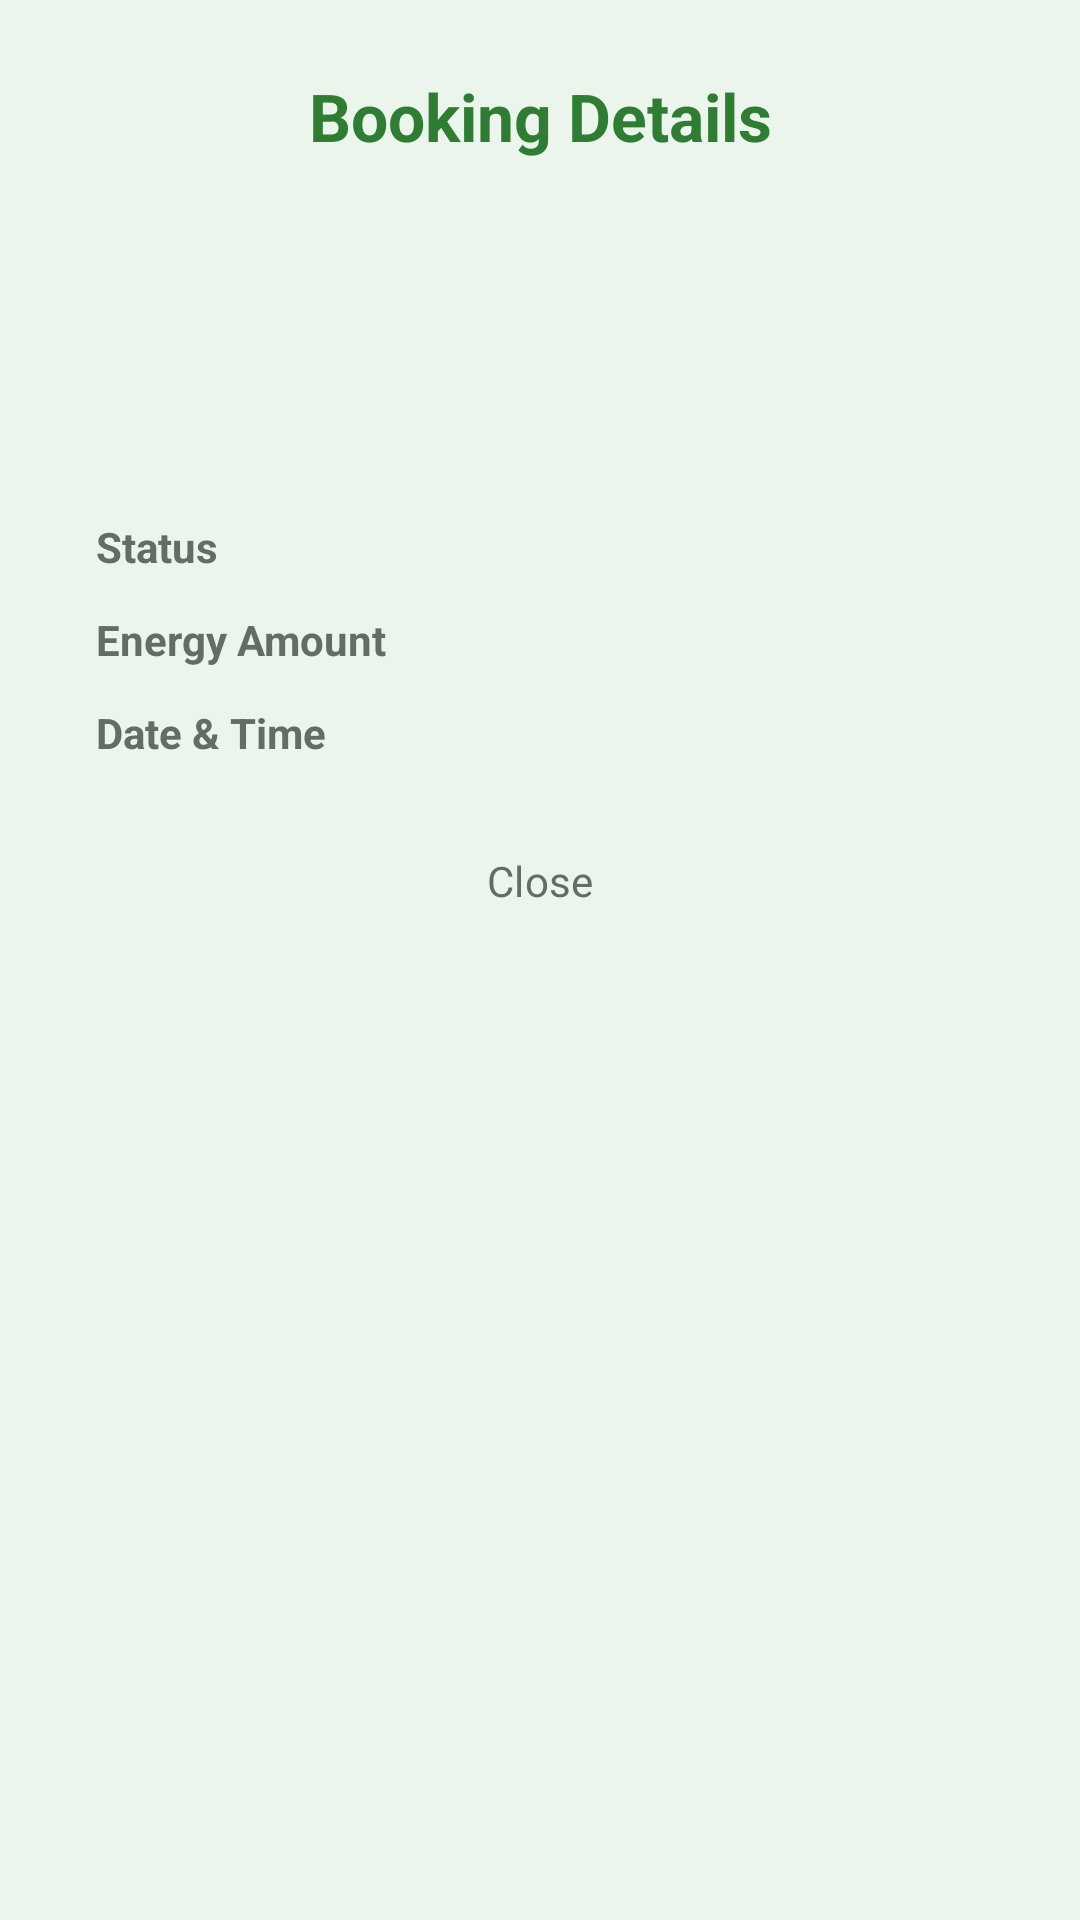

Produce the Android XML layout that renders to this screen, including the resource entries it uses.
<!-- AndroidManifest.xml: application theme Theme.SmartSolar -->
<!-- res/layout/dialog_booking_details.xml -->
<?xml version="1.0" encoding="utf-8"?>
<LinearLayout xmlns:android="http://schemas.android.com/apk/res/android"
    xmlns:app="http://schemas.android.com/apk/res-auto"
    android:layout_width="match_parent"
    android:layout_height="wrap_content"
    android:orientation="vertical"
    android:padding="24dp"
    android:background="@drawable/bg_dialog">

    <TextView
        android:layout_width="match_parent"
        android:layout_height="wrap_content"
        android:text="Booking Details"
        android:textColor="@color/primary"
        android:textSize="22sp"
        android:textStyle="bold"
        android:gravity="center" />

    <LinearLayout
        android:layout_width="match_parent"
        android:layout_height="wrap_content"
        android:layout_marginTop="16dp"
        android:orientation="vertical"
        android:background="@drawable/bg_header_gradient"
        android:padding="16dp"
        android:elevation="2dp">

        <TextView
            android:id="@+id/tvCode"
            android:layout_width="match_parent"
            android:layout_height="wrap_content"
            android:textColor="@color/on_primary"
            android:textSize="18sp"
            android:textStyle="bold"
            android:gravity="center" />
            
        <TextView
            android:id="@+id/tvNode"
            android:layout_width="match_parent"
            android:layout_height="wrap_content"
            android:textColor="#E0E0E0"
            android:textSize="14sp"
            android:gravity="center"
            android:layout_marginTop="4dp" />
    </LinearLayout>

    <LinearLayout
        android:layout_width="match_parent"
        android:layout_height="wrap_content"
        android:orientation="vertical"
        android:layout_marginTop="16dp"
        android:padding="8dp">

        <LinearLayout
            android:layout_width="match_parent"
            android:layout_height="wrap_content"
            android:orientation="horizontal"
            android:layout_marginBottom="12dp">
            <TextView
                android:layout_width="0dp"
                android:layout_height="wrap_content"
                android:layout_weight="1"
                android:text="Status"
                android:textColor="@color/on_surface_variant"
                android:textStyle="bold" />
            <TextView
                android:id="@+id/tvStatus"
                android:layout_width="wrap_content"
                android:layout_height="wrap_content"
                android:textColor="@color/on_surface"
                android:textStyle="bold" />
        </LinearLayout>

        <LinearLayout
            android:layout_width="match_parent"
            android:layout_height="wrap_content"
            android:orientation="horizontal"
            android:layout_marginBottom="12dp">
            <TextView
                android:layout_width="0dp"
                android:layout_height="wrap_content"
                android:layout_weight="1"
                android:text="Energy Amount"
                android:textColor="@color/on_surface_variant"
                android:textStyle="bold" />
            <TextView
                android:id="@+id/tvAmount"
                android:layout_width="wrap_content"
                android:layout_height="wrap_content"
                android:textColor="@color/on_surface" />
        </LinearLayout>

        <LinearLayout
            android:layout_width="match_parent"
            android:layout_height="wrap_content"
            android:orientation="horizontal">
            <TextView
                android:layout_width="0dp"
                android:layout_height="wrap_content"
                android:layout_weight="1"
                android:text="Date &amp; Time"
                android:textColor="@color/on_surface_variant"
                android:textStyle="bold" />
            <TextView
                android:id="@+id/tvDateTime"
                android:layout_width="wrap_content"
                android:layout_height="wrap_content"
                android:textColor="@color/on_surface" />
        </LinearLayout>
    </LinearLayout>

    
    <com.google.android.material.button.MaterialButton
        android:id="@+id/btnAction"
        android:layout_width="match_parent"
        android:layout_height="52dp"
        android:layout_marginTop="20dp"
        android:maxLines="1"
        android:text="Action"
        android:textColor="@color/on_primary"
        android:visibility="gone"
        app:backgroundTint="@color/primary"
        app:cornerRadius="12dp" />

    
    <TextView
        android:id="@+id/tvNotice"
        android:layout_width="match_parent"
        android:layout_height="wrap_content"
        android:layout_marginTop="12dp"
        android:gravity="center"
        android:textSize="12sp"
        android:visibility="gone" />

    
    <LinearLayout
        android:id="@+id/manageRow"
        android:layout_width="match_parent"
        android:layout_height="wrap_content"
        android:layout_marginTop="12dp"
        android:orientation="horizontal"
        android:visibility="gone"
        android:weightSum="2">

        <com.google.android.material.button.MaterialButton
            android:id="@+id/btnModify"
            style="@style/Widget.Material3.Button.OutlinedButton"
            android:layout_width="0dp"
            android:layout_height="48dp"
            android:layout_weight="1"
            android:maxLines="1"
            android:paddingStart="8dp"
            android:paddingEnd="8dp"
            android:text="Modify"
            android:textColor="@color/primary"
            app:cornerRadius="12dp"
            app:strokeColor="@color/primary" />

        <com.google.android.material.button.MaterialButton
            android:id="@+id/btnCancelBooking"
            style="@style/Widget.Material3.Button.OutlinedButton"
            android:layout_width="0dp"
            android:layout_height="48dp"
            android:layout_weight="1"
            android:layout_marginStart="12dp"
            android:maxLines="1"
            android:paddingStart="8dp"
            android:paddingEnd="8dp"
            android:text="Cancel"
            android:textColor="#D32F2F"
            app:cornerRadius="12dp"
            app:strokeColor="#D32F2F" />
    </LinearLayout>

    
    <com.google.android.material.button.MaterialButton
        android:id="@+id/btnClose"
        style="@style/Widget.Material3.Button.TextButton"
        android:layout_width="match_parent"
        android:layout_height="48dp"
        android:layout_marginTop="8dp"
        android:text="Close"
        android:textColor="@color/on_surface_variant" />
</LinearLayout>
<!-- resources referenced by this layout -->
<resources>
  <color name="on_primary">#FFFFFF</color>
  <color name="on_surface">#1A211D</color>
  <color name="on_surface_variant">#616D66</color>
  <color name="primary">#2E7D32</color>
  <style name="Theme.SmartSolar" parent="Theme.Material3.DayNight.NoActionBar">
          
          <item name="colorPrimary">@color/primary</item>
          <item name="colorOnPrimary">@color/on_primary</item>
          <item name="colorPrimaryContainer">@color/primary_container</item>
          <item name="colorOnPrimaryContainer">@color/on_primary_container</item>
  
          
          <item name="colorSecondary">@color/secondary</item>
          <item name="colorOnSecondary">@color/on_secondary</item>
          <item name="colorSecondaryContainer">@color/secondary_container</item>
          <item name="colorOnSecondaryContainer">@color/on_secondary_container</item>
  
          
          <item name="colorSurface">@color/surface</item>
          <item name="colorOnSurface">@color/on_surface</item>
          <item name="colorSurfaceVariant">@color/surface_variant</item>
          <item name="colorOnSurfaceVariant">@color/on_surface_variant</item>
          <item name="colorOutline">@color/outline</item>
  
          
          <item name="colorError">@color/error</item>
          <item name="colorErrorContainer">@color/error_container</item>
  
          
          <item name="android:windowBackground">@color/bg</item>
          <item name="android:statusBarColor">@color/bg</item>
          <item name="android:navigationBarColor">@color/bg</item>
  
          
          <item name="android:fontFamily">sans-serif</item>
  
          
          <item name="shapeAppearanceSmallComponent">@style/Shape.Small</item>
          <item name="shapeAppearanceMediumComponent">@style/Shape.Medium</item>
          <item name="shapeAppearanceLargeComponent">@style/Shape.Large</item>
      </style>
  <color name="primary_container">#81C784</color>
  <color name="on_primary_container">#111A14</color>
  <color name="secondary">#62D28E</color>
  <color name="on_secondary">#FFFFFF</color>
  <color name="secondary_container">#E8F5E9</color>
  <color name="on_secondary_container">#1B5E20</color>
  <color name="surface">#FFFFFF</color>
  <color name="surface_variant">#EAEEEB</color>
  <color name="outline">#C2C8C4</color>
  <color name="error">#D32F2F</color>
  <color name="error_container">#FFEBEE</color>
  <color name="bg">#EBF5EC</color>
  <style name="Shape.Small" parent="ShapeAppearance.Material3.SmallComponent">
          <item name="cornerSize">6dp</item>
      </style>
  <style name="Shape.Medium" parent="ShapeAppearance.Material3.MediumComponent">
          <item name="cornerSize">10dp</item>
      </style>
  <style name="Shape.Large" parent="ShapeAppearance.Material3.LargeComponent">
          <item name="cornerSize">14dp</item>
      </style>
</resources>
